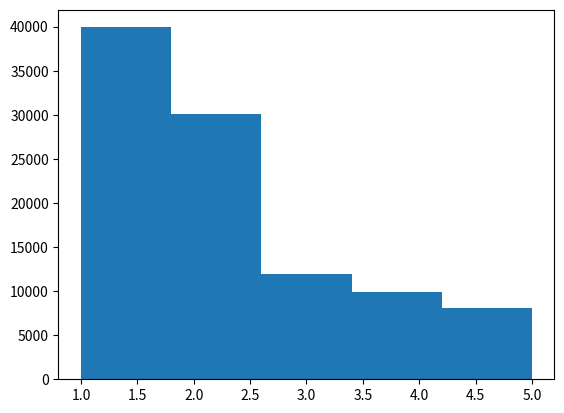

Source code (Python):
"""
Ejercicio 5 
"""
import numpy as np
import matplotlib.pyplot as mp
import random
import collections

def empiric(a):
	if a<=0.4:
		return 1
	elif a<= 0.7:
		return 2
	elif a <= 0.82:
		return 3
	elif a <= 0.92:
		return 4
	else:
		return 5

total_samples = 100000
numbers = []
for i in range(0, total_samples):
	numbers.append(empiric(random.uniform(0,1)))

cant = collections.Counter(numbers)
print(cant)  

mp.hist(numbers,5)
mp.savefig("5-hist.png")